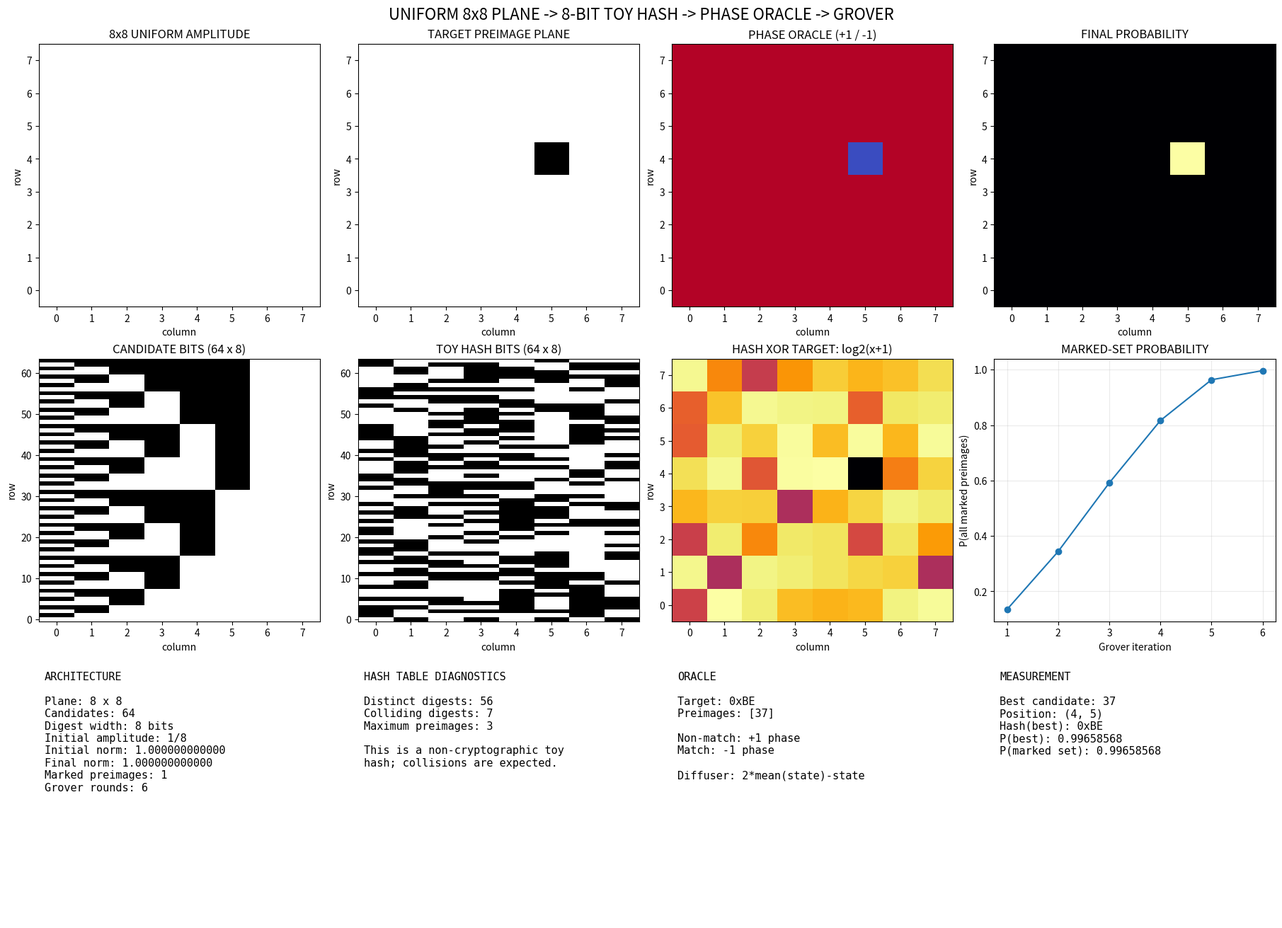

Here is the Python script that generated this plot:
#!/usr/bin/env python3
"""
TOY HASH PHASE-INTERFERENCE / GROVER SIMULATION

This is a numerical model, not optical hardware and not SHA-256.

An N x N plane represents M=N^2 candidates, with an exactly uniform
initial state psi[i,j] = 1/N. The oracle is a lossless phase flip and the
diffuser is inversion about the global mean.

Important design choice:
- The selectable target is an N-bit *display digest*.
- The oracle marks the candidate(s) whose N-bit digest matches that target.
- Collisions are permitted and explicitly reported: Grover then amplifies all
  marked preimages, not necessarily the chosen `secret`.
- `--require-unique` fails early if the target has more than one preimage.

The toy mixing function is deterministic and width-scalable. It is NOT
cryptographically secure, not SHA-256 compatible, and not intended for
preimage resistance claims.
"""

from __future__ import annotations

import argparse
import hashlib
import math
from collections import Counter
from pathlib import Path

import matplotlib
matplotlib.use("Agg")
import matplotlib.pyplot as plt
import numpy as np

np.set_printoptions(precision=4, suppress=True)


def mask_for_bits(bits: int) -> int:
    if bits < 1:
        raise ValueError("bits must be >= 1")
    return (1 << bits) - 1


def rotl(x: int, n: int, bits: int) -> int:
    mask = mask_for_bits(bits)
    n %= bits
    x &= mask
    return x if n == 0 else ((x << n) | (x >> (bits - n))) & mask


def rotr(x: int, n: int, bits: int) -> int:
    mask = mask_for_bits(bits)
    n %= bits
    x &= mask
    return x if n == 0 else ((x >> n) | (x << (bits - n))) & mask


# ----------------------------------------------------------------------
# TOY HASH
# ----------------------------------------------------------------------

def toy_sha_variable(x: int, bits: int) -> int:
    """Return an N-bit SHA-inspired non-cryptographic digest.

    It intentionally accepts a finite-width integer and returns exactly
    `bits` output bits. It is deterministic, but collisions are expected:
    any N-bit hash has at most 2^N possible outputs.
    """
    mask = mask_for_bits(bits)
    x &= mask

    # Domain-separate small widths before width reduction.
    a = (0x6A09E667F3BCC908 ^ x) & mask
    b = (0xBB67AE8584CAA73B ^ rotl(x, 1, bits)) & mask
    c = (0x3C6EF372FE94F82B ^ rotr(x, 3, bits)) & mask
    d = (0xA54FF53A5F1D36F1 ^ ((x + 0x5A) & mask)) & mask

    w = [
        x,
        rotl(x ^ 0x36, 1, bits),
        rotr(x ^ 0xA5, 3, bits),
        (x + 0x5A) & mask,
    ]
    rounds = max(12, bits // 2)

    for r in range(rounds):
        k = (0x9E3779B97F4A7C15 * (r + 1) + 0xD1B54A32D192ED03) & mask
        wi = w[r & 3]
        if r & 1:
            f = ((a & b) ^ (a & c) ^ (b & c)) & mask
            sigma = rotr(c, 7, bits) ^ rotr(c, 11, bits) ^ rotl(c, 3, bits)
        else:
            f = ((b & c) ^ ((~b) & d)) & mask
            sigma = rotr(b, 5, bits) ^ rotr(b, 9, bits) ^ rotl(b, 4, bits)

        t1 = (d + sigma + f + wi + k) & mask
        t2 = (rotl(a, 3, bits) ^ rotr(a, 2, bits) ^ rotl(c, 1, bits)) & mask
        a, b, c, d = (t1 + t2) & mask, a, b, c
        w[r & 3] = (wi ^ rotl(w[(r + 1) & 3], 1, bits) ^ k ^ a) & mask

    return (a ^ rotl(b, 1, bits) ^ rotr(c, 2, bits) ^ rotl(d, 3, bits)) & mask


def sha256_bits(x: int, input_bits: int = 8) -> int:
    """Reference real SHA-256 digest; unused by the oracle."""
    byte_count = max(1, (input_bits + 7) // 8)
    return int.from_bytes(hashlib.sha256(x.to_bytes(byte_count, "big")).digest(), "big")


# ----------------------------------------------------------------------
# FIELD / HARDWARE DIAGNOSTICS
# ----------------------------------------------------------------------

def make_equal_amplitude_field(N: int) -> np.ndarray:
    if N < 1:
        raise ValueError("N must be >= 1")
    return np.full((N, N), 1.0 / N, dtype=np.complex128)


def field_norm(field: np.ndarray) -> float:
    return float(np.vdot(field, field).real)


def build_binary_filter(rows: int, cols: int, seed: int, p_open: float = 0.5) -> np.ndarray:
    if not 0.0 <= p_open <= 1.0:
        raise ValueError("p_open must lie in [0, 1]")
    return (np.random.default_rng(seed).random((rows, cols)) < p_open).astype(float)


def encode_same_plane(values: np.ndarray, valves: np.ndarray) -> np.ndarray:
    if values.shape != valves.shape:
        raise ValueError("values and valves must have identical shapes")
    if not np.all((valves == 0.0) | (valves == 1.0)):
        raise ValueError("valves must be binary")
    return values * valves


def apply_phase_plane(field: np.ndarray, phase: np.ndarray) -> np.ndarray:
    if field.shape != phase.shape:
        raise ValueError("field and phase must have identical shapes")
    if not np.allclose(np.abs(phase), 1.0):
        raise ValueError("phase plane must be unit modulus")
    return field * phase


def fft2c(x: np.ndarray) -> np.ndarray:
    return np.fft.fftshift(np.fft.fft2(np.fft.ifftshift(x)))


def ifft2c(x: np.ndarray) -> np.ndarray:
    return np.fft.fftshift(np.fft.ifft2(np.fft.ifftshift(x)))


def balanced_interference(A: np.ndarray, B: np.ndarray) -> tuple[np.ndarray, np.ndarray, np.ndarray]:
    F_A, F_B = fft2c(A), fft2c(B)
    joint_power = np.abs(F_A + F_B) ** 2
    balanced_power = joint_power - np.abs(F_A) ** 2 - np.abs(F_B) ** 2
    cross_spectrum = F_A * np.conj(F_B) + np.conj(F_A) * F_B
    return joint_power, balanced_power, np.real(ifft2c(cross_spectrum))


# ----------------------------------------------------------------------
# HASH TABLE / ORACLE
# ----------------------------------------------------------------------

def integer_to_bits(value: int, bits: int) -> np.ndarray:
    return np.fromiter(((value >> b) & 1 for b in range(bits)), dtype=np.uint8, count=bits)


def build_candidate_bit_planes(N: int) -> np.ndarray:
    return np.stack([integer_to_bits(x, N) for x in range(N * N)])


def build_hash_bit_planes(N: int) -> np.ndarray:
    return np.stack([integer_to_bits(toy_sha_variable(x, N), N) for x in range(N * N)])


def build_target_comparison(N: int, target: int) -> tuple[np.ndarray, np.ndarray, np.ndarray, np.ndarray]:
    candidates = N * N
    target &= mask_for_bits(N)
    hashes = np.fromiter((toy_sha_variable(x, N) for x in range(candidates)), dtype=object, count=candidates)
    xor_values = np.fromiter((int(h) ^ target for h in hashes), dtype=object, count=candidates)
    matches = np.equal(xor_values, 0)
    phase = np.where(matches, -1.0 + 0.0j, 1.0 + 0.0j)
    return hashes, xor_values, matches, phase


def hash_statistics(hashes: np.ndarray) -> dict[str, int]:
    counts = Counter(map(int, hashes))
    multiplicities = list(counts.values())
    return {
        "distinct_digests": len(counts),
        "colliding_digests": sum(n > 1 for n in multiplicities),
        "max_preimages": max(multiplicities),
    }


# ----------------------------------------------------------------------
# GROVER AMPLITUDE AMPLIFICATION
# ----------------------------------------------------------------------

def diffusion_2d(field: np.ndarray) -> np.ndarray:
    return 2.0 * np.mean(field) - field


def recommended_iterations(candidates: int, marked_count: int) -> int:
    theta = math.asin(math.sqrt(marked_count / candidates))
    return max(0, int(round(math.pi / (4.0 * theta) - 0.5)))


def optical_grover(N: int, target: int, iterations: int | None = None, require_unique: bool = False) -> dict:
    candidates = N * N
    hashes, xor_values, matches, phase = build_target_comparison(N, target)
    marked_count = int(matches.sum())
    if marked_count == 0:
        raise RuntimeError("Target has no preimage in the selected N^2 search space.")
    if require_unique and marked_count != 1:
        preimages = np.flatnonzero(matches).tolist()
        raise RuntimeError(f"Target has {marked_count} preimages in the search space: {preimages}")

    if iterations is None:
        iterations = recommended_iterations(candidates, marked_count)

    state = make_equal_amplitude_field(N)
    initial_norm = field_norm(state)
    phase_2d = phase.reshape(N, N)
    history = []
    for _ in range(iterations):
        state = diffusion_2d(apply_phase_plane(state, phase_2d))
        history.append(float(np.abs(state.reshape(-1)[matches]) @ np.abs(state.reshape(-1)[matches])))

    probability = np.abs(state) ** 2
    best = int(np.argmax(probability.reshape(-1)))
    return {
        "state": state, "probability": probability, "hashes": hashes,
        "xor_values": xor_values, "matches": matches, "phase": phase,
        "history": history, "iterations": iterations, "marked_count": marked_count,
        "best": best, "initial_norm": initial_norm, "final_norm": field_norm(state),
        "hash_stats": hash_statistics(hashes),
    }


# ----------------------------------------------------------------------
# PLOTTING
# ----------------------------------------------------------------------

def plot_matrix(ax, data: np.ndarray, title: str, cmap: str = "viridis"):
    image = ax.imshow(data, origin="lower", interpolation="nearest", aspect="auto", cmap=cmap)
    ax.set_title(title)
    ax.set_xlabel("column")
    ax.set_ylabel("row")
    return image


def make_visualization(N: int, target: int, result: dict, out_path: str) -> None:
    candidates = N * N
    candidate_bits = build_candidate_bit_planes(N).astype(float)
    hash_bits = build_hash_bit_planes(N).astype(float)
    matches = result["matches"]
    probability = result["probability"]
    xor_log = np.array([math.log2(int(x) + 1) for x in result["xor_values"]], dtype=float)

    fig, axes = plt.subplots(3, 4, figsize=(18, 13), constrained_layout=True)
    plot_matrix(axes[0, 0], np.ones((N, N)), f"{N}x{N} UNIFORM AMPLITUDE", "Greys")
    plot_matrix(axes[0, 1], matches.reshape(N, N).astype(float), "TARGET PREIMAGE PLANE", "Greys")
    plot_matrix(axes[0, 2], result["phase"].reshape(N, N).real, "PHASE ORACLE (+1 / -1)", "coolwarm")
    plot_matrix(axes[0, 3], probability, "FINAL PROBABILITY", "inferno")
    plot_matrix(axes[1, 0], candidate_bits, f"CANDIDATE BITS ({candidates} x {N})", "Greys")
    plot_matrix(axes[1, 1], hash_bits, f"TOY HASH BITS ({candidates} x {N})", "Greys")
    plot_matrix(axes[1, 2], xor_log.reshape(N, N), "HASH XOR TARGET: log2(x+1)", "inferno")

    ax = axes[1, 3]
    ax.plot(range(1, len(result["history"]) + 1), result["history"], marker="o")
    ax.set_title("MARKED-SET PROBABILITY")
    ax.set_xlabel("Grover iteration")
    ax.set_ylabel("P(all marked preimages)")
    ax.grid(True, alpha=0.25)

    for ax in axes[2]:
        ax.axis("off")
    stats = result["hash_stats"]
    best = result["best"]
    marked = np.flatnonzero(matches).tolist()
    axes[2, 0].text(0.02, 0.95, "\n".join([
        "ARCHITECTURE", "", f"Plane: {N} x {N}", f"Candidates: {candidates:,}",
        f"Digest width: {N} bits", f"Initial amplitude: 1/{N}",
        f"Initial norm: {result['initial_norm']:.12f}", f"Final norm: {result['final_norm']:.12f}",
        f"Marked preimages: {result['marked_count']}", f"Grover rounds: {result['iterations']}",
    ]), va="top", family="monospace", fontsize=11)
    axes[2, 1].text(0.02, 0.95, "\n".join([
        "HASH TABLE DIAGNOSTICS", "", f"Distinct digests: {stats['distinct_digests']}",
        f"Colliding digests: {stats['colliding_digests']}", f"Maximum preimages: {stats['max_preimages']}",
        "", "This is a non-cryptographic toy", "hash; collisions are expected.",
    ]), va="top", family="monospace", fontsize=11)
    axes[2, 2].text(0.02, 0.95, "\n".join([
        "ORACLE", "", f"Target: 0x{target:X}", f"Preimages: {marked}", "", "Non-match: +1 phase", "Match: -1 phase", "", "Diffuser: 2*mean(state)-state",
    ]), va="top", family="monospace", fontsize=11)
    axes[2, 3].text(0.02, 0.95, "\n".join([
        "MEASUREMENT", "", f"Best candidate: {best}", f"Position: ({best // N}, {best % N})",
        f"Hash(best): 0x{int(result['hashes'][best]):X}", f"P(best): {probability.reshape(-1)[best]:.8f}",
        f"P(marked set): {probability.reshape(-1)[matches].sum():.8f}",
    ]), va="top", family="monospace", fontsize=11)
    fig.suptitle(f"UNIFORM {N}x{N} PLANE -> {N}-BIT TOY HASH -> PHASE ORACLE -> GROVER", fontsize=16)
    Path(out_path).parent.mkdir(parents=True, exist_ok=True)
    fig.savefig(out_path, dpi=140, bbox_inches="tight")
    plt.close(fig)


# ----------------------------------------------------------------------
# RUNNER / CLI
# ----------------------------------------------------------------------

def run(N: int = 8, secret: int = 37, target: int | None = None, out_path: str | None = None,
        iterations: int | None = None, require_unique: bool = False) -> dict:
    if N < 2:
        raise ValueError("N must be >= 2")
    candidates = N * N
    if not 0 <= secret < candidates:
        raise ValueError(f"secret must be in [0, {candidates - 1}]")
    target = toy_sha_variable(secret, N) if target is None else target & mask_for_bits(N)

    field = make_equal_amplitude_field(N)
    binary_valves = build_binary_filter(N, N, seed=101)
    binary_encoded = encode_same_plane(np.ones((N, N)), binary_valves)
    joint_power, balanced_power, cross_correlation = balanced_interference(field, np.roll(field, 1, axis=1))
    result = optical_grover(N, target, iterations=iterations, require_unique=require_unique)

    marked_preimages = np.flatnonzero(result["matches"]).tolist()
    secret_marked = bool(result["matches"][secret])
    best = result["best"]
    print("=" * 76)
    print("UNIFORM-AMPLITUDE TOY-HASH PHASE-INTERFERENCE / GROVER MODEL")
    print("=" * 76)
    print(f"Optical plane:          {N} x {N}")
    print(f"Spatial candidates:     {candidates:,}")
    print(f"Digest width:           {N} bits")
    print(f"Secret candidate:       {secret}")
    print(f"Target digest:          0x{target:X}")
    print(f"Initial amplitude:      {1.0/N:.12f}")
    print(f"Initial norm:           {field_norm(field):.12f}")
    print(f"Final norm:             {result['final_norm']:.12f}")
    print(f"Valve open fraction:    {binary_valves.mean():.4f} (diagnostic only)")
    print(f"Balanced power min/max: {balanced_power.min():.6f} / {balanced_power.max():.6f}")
    print(f"Cross-correlation max:  {np.max(np.abs(cross_correlation)):.6f}")
    print(f"Marked preimages:       {result['marked_count']} -> {marked_preimages}")
    print(f"Secret is marked:       {secret_marked}")
    print(f"Grover iterations:      {result['iterations']}")
    print(f"Best candidate:         {best}")
    print(f"Hash(best):             0x{int(result['hashes'][best]):X}")
    print(f"P(best):                {result['probability'].reshape(-1)[best]:.8f}")
    print(f"P(all marked):          {result['probability'].reshape(-1)[result['matches']].sum():.8f}")
    print(f"Distinct digests:       {result['hash_stats']['distinct_digests']}")
    print(f"Max digest preimages:   {result['hash_stats']['max_preimages']}")
    print("\nINTERFERENCE TRAJECTORY")
    for i, p in enumerate(result["history"], 1):
        print(f"  round {i:3d}: P(marked set) = {p:.8f}")

    if out_path is None:
        out_path = f"toy_sha_interference_{N}x{N}.png"
    make_visualization(N, target, result, out_path)
    print(f"\nSaved visualization: {out_path}")
    return {"field": field, "binary_valves": binary_valves, "binary_encoded": binary_encoded,
            "joint_power": joint_power, "balanced_power": balanced_power,
            "cross_correlation": cross_correlation, "result": result}


def main() -> None:
    parser = argparse.ArgumentParser(description="Uniform-amplitude toy-hash phase-interference/Grover simulation.")
    parser.add_argument("--size", type=int, default=8, help="N in the N x N plane and N-bit digest.")
    parser.add_argument("--secret", type=int, default=37, help="Candidate used to derive target when --target is omitted.")
    parser.add_argument("--target", type=lambda s: int(s, 0), default=None, help="Target N-bit digest, e.g. 0x5A.")
    parser.add_argument("--iterations", type=int, default=None, help="Override recommended Grover iteration count.")
    parser.add_argument("--require-unique", action="store_true", help="Fail unless exactly one candidate matches target.")
    parser.add_argument("--output", type=str, default=None, help="PNG output path.")
    args = parser.parse_args()
    run(args.size, args.secret, args.target, args.output, args.iterations, args.require_unique)


if __name__ == "__main__":
    main()
